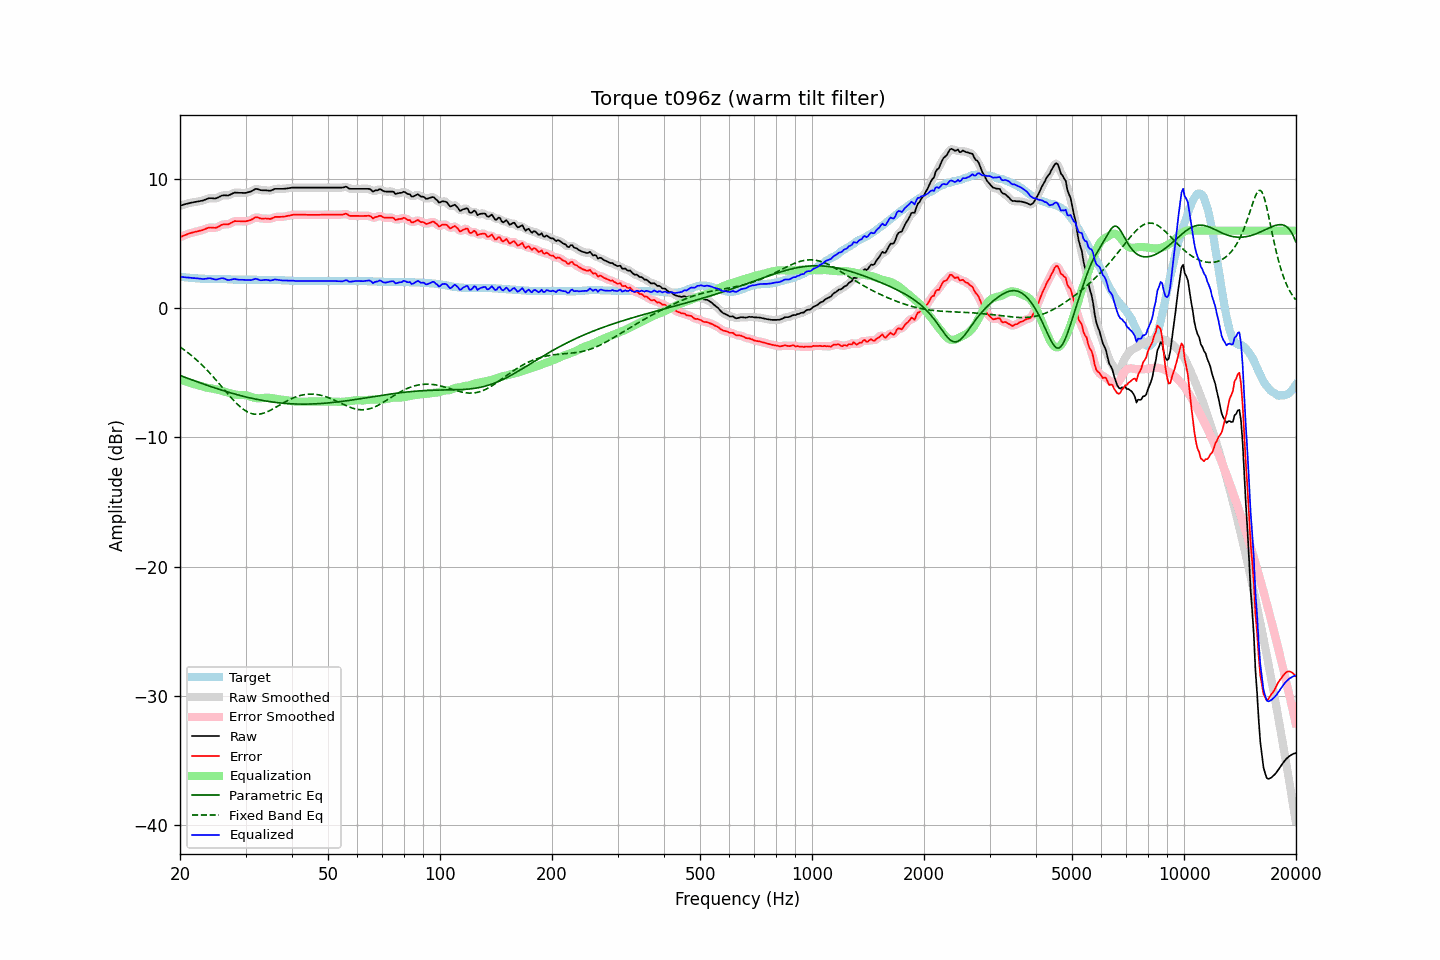

The file beside this chart, header and first rows:
frequency, raw, error, smoothed, error_smoothed, equalization, parametric_eq, fixed_band_eq, equalized_raw, equalized_smoothed, target
20.00, 7.92, 5.49, 7.92, 5.49, -5.49, -5.21, -3.01, 2.43, 2.43, 2.43
20.20, 7.96, 5.54, 7.96, 5.54, -5.55, -5.26, -3.09, 2.41, 2.41, 2.42
20.40, 8.00, 5.60, 8.00, 5.60, -5.60, -5.30, -3.18, 2.40, 2.40, 2.40
20.61, 8.04, 5.65, 8.04, 5.65, -5.65, -5.35, -3.27, 2.39, 2.39, 2.39
20.81, 8.07, 5.70, 8.08, 5.70, -5.70, -5.40, -3.36, 2.38, 2.38, 2.37
21.02, 8.11, 5.75, 8.11, 5.75, -5.74, -5.44, -3.46, 2.37, 2.37, 2.36
21.23, 8.14, 5.79, 8.14, 5.79, -5.78, -5.49, -3.55, 2.36, 2.35, 2.35
21.44, 8.16, 5.82, 8.16, 5.82, -5.82, -5.53, -3.65, 2.34, 2.34, 2.34
21.66, 8.18, 5.86, 8.19, 5.86, -5.86, -5.58, -3.76, 2.32, 2.33, 2.32
21.87, 8.21, 5.89, 8.21, 5.89, -5.89, -5.62, -3.86, 2.32, 2.32, 2.32
22.09, 8.23, 5.92, 8.23, 5.92, -5.92, -5.67, -3.97, 2.31, 2.31, 2.31
22.31, 8.25, 5.95, 8.25, 5.95, -5.95, -5.71, -4.09, 2.30, 2.30, 2.30
22.54, 8.27, 5.98, 8.27, 5.98, -5.99, -5.76, -4.20, 2.28, 2.29, 2.29
22.76, 8.30, 6.02, 8.30, 6.01, -6.03, -5.80, -4.32, 2.28, 2.27, 2.28
22.99, 8.32, 6.04, 8.33, 6.05, -6.07, -5.85, -4.44, 2.25, 2.26, 2.28
23.22, 8.36, 6.09, 8.37, 6.09, -6.10, -5.89, -4.56, 2.26, 2.26, 2.27
23.45, 8.41, 6.14, 8.41, 6.14, -6.14, -5.93, -4.69, 2.27, 2.27, 2.27
23.69, 8.46, 6.19, 8.46, 6.19, -6.16, -5.98, -4.82, 2.30, 2.30, 2.27
23.92, 8.50, 6.23, 8.49, 6.22, -6.18, -6.02, -4.95, 2.32, 2.31, 2.27
24.16, 8.51, 6.24, 8.51, 6.24, -6.20, -6.06, -5.09, 2.31, 2.30, 2.27
24.40, 8.50, 6.23, 8.50, 6.23, -6.22, -6.10, -5.22, 2.28, 2.28, 2.27
24.65, 8.49, 6.22, 8.49, 6.22, -6.25, -6.15, -5.36, 2.24, 2.24, 2.27
24.89, 8.48, 6.21, 8.50, 6.22, -6.27, -6.19, -5.51, 2.21, 2.22, 2.27
25.14, 8.52, 6.25, 8.52, 6.25, -6.30, -6.23, -5.65, 2.22, 2.22, 2.27
25.39, 8.58, 6.31, 8.58, 6.31, -6.33, -6.27, -5.79, 2.26, 2.25, 2.27
25.65, 8.64, 6.38, 8.65, 6.38, -6.36, -6.31, -5.94, 2.28, 2.29, 2.26
25.91, 8.71, 6.45, 8.70, 6.44, -6.39, -6.35, -6.09, 2.32, 2.31, 2.26
26.16, 8.73, 6.48, 8.73, 6.47, -6.43, -6.39, -6.23, 2.30, 2.30, 2.25
26.43, 8.73, 6.48, 8.73, 6.48, -6.47, -6.43, -6.38, 2.26, 2.26, 2.25
26.69, 8.72, 6.48, 8.72, 6.48, -6.51, -6.46, -6.53, 2.21, 2.21, 2.24
26.96, 8.72, 6.49, 8.74, 6.50, -6.55, -6.50, -6.67, 2.17, 2.18, 2.23
27.23, 8.77, 6.54, 8.77, 6.54, -6.59, -6.54, -6.81, 2.18, 2.19, 2.23
27.50, 8.83, 6.61, 8.83, 6.61, -6.62, -6.57, -6.95, 2.21, 2.21, 2.22
27.77, 8.89, 6.68, 8.89, 6.68, -6.65, -6.61, -7.09, 2.24, 2.24, 2.21
28.05, 8.94, 6.74, 8.93, 6.72, -6.68, -6.64, -7.22, 2.26, 2.25, 2.20
28.33, 8.93, 6.73, 8.94, 6.74, -6.70, -6.68, -7.35, 2.23, 2.23, 2.20
28.62, 8.93, 6.73, 8.93, 6.74, -6.72, -6.71, -7.47, 2.21, 2.21, 2.20
28.90, 8.92, 6.73, 8.92, 6.73, -6.73, -6.75, -7.59, 2.19, 2.20, 2.19
29.19, 8.92, 6.72, 8.92, 6.72, -6.73, -6.78, -7.69, 2.19, 2.19, 2.20
29.48, 8.92, 6.72, 8.91, 6.71, -6.72, -6.81, -7.79, 2.20, 2.19, 2.20
29.78, 8.91, 6.71, 8.92, 6.71, -6.73, -6.84, -7.88, 2.18, 2.19, 2.20
30.08, 8.92, 6.72, 8.93, 6.73, -6.74, -6.87, -7.96, 2.18, 2.18, 2.20
30.38, 8.95, 6.75, 8.95, 6.75, -6.77, -6.90, -8.03, 2.18, 2.17, 2.20
30.68, 8.99, 6.79, 8.98, 6.78, -6.81, -6.93, -8.09, 2.18, 2.17, 2.20
30.99, 9.02, 6.82, 9.03, 6.83, -6.86, -6.96, -8.14, 2.17, 2.18, 2.20
31.30, 9.09, 6.89, 9.10, 6.90, -6.89, -6.99, -8.17, 2.20, 2.20, 2.20
31.61, 9.16, 6.96, 9.16, 6.96, -6.93, -7.01, -8.20, 2.23, 2.24, 2.20
31.93, 9.23, 7.03, 9.21, 7.01, -6.96, -7.04, -8.21, 2.28, 2.25, 2.20
32.24, 9.22, 7.03, 9.21, 7.02, -6.97, -7.07, -8.21, 2.25, 2.24, 2.19
32.57, 9.18, 6.99, 9.18, 6.99, -6.98, -7.09, -8.21, 2.20, 2.20, 2.19
32.89, 9.13, 6.94, 9.15, 6.95, -6.98, -7.11, -8.19, 2.16, 2.17, 2.19
33.22, 9.12, 6.93, 9.12, 6.93, -6.96, -7.14, -8.16, 2.16, 2.16, 2.19
33.55, 9.12, 6.93, 9.12, 6.93, -6.94, -7.16, -8.13, 2.18, 2.18, 2.19
33.89, 9.12, 6.94, 9.12, 6.93, -6.93, -7.18, -8.09, 2.19, 2.19, 2.18
34.23, 9.11, 6.93, 9.11, 6.92, -6.92, -7.20, -8.04, 2.19, 2.18, 2.18
34.57, 9.10, 6.92, 9.10, 6.92, -6.93, -7.22, -7.98, 2.17, 2.16, 2.18
34.92, 9.08, 6.90, 9.10, 6.92, -6.95, -7.24, -7.92, 2.13, 2.15, 2.18
35.27, 9.12, 6.94, 9.13, 6.95, -6.97, -7.26, -7.85, 2.15, 2.16, 2.18
35.62, 9.17, 6.99, 9.17, 6.99, -6.99, -7.27, -7.79, 2.18, 2.18, 2.18
35.97, 9.23, 7.06, 9.21, 7.04, -7.01, -7.29, -7.72, 2.22, 2.20, 2.17
... 635 more rows
